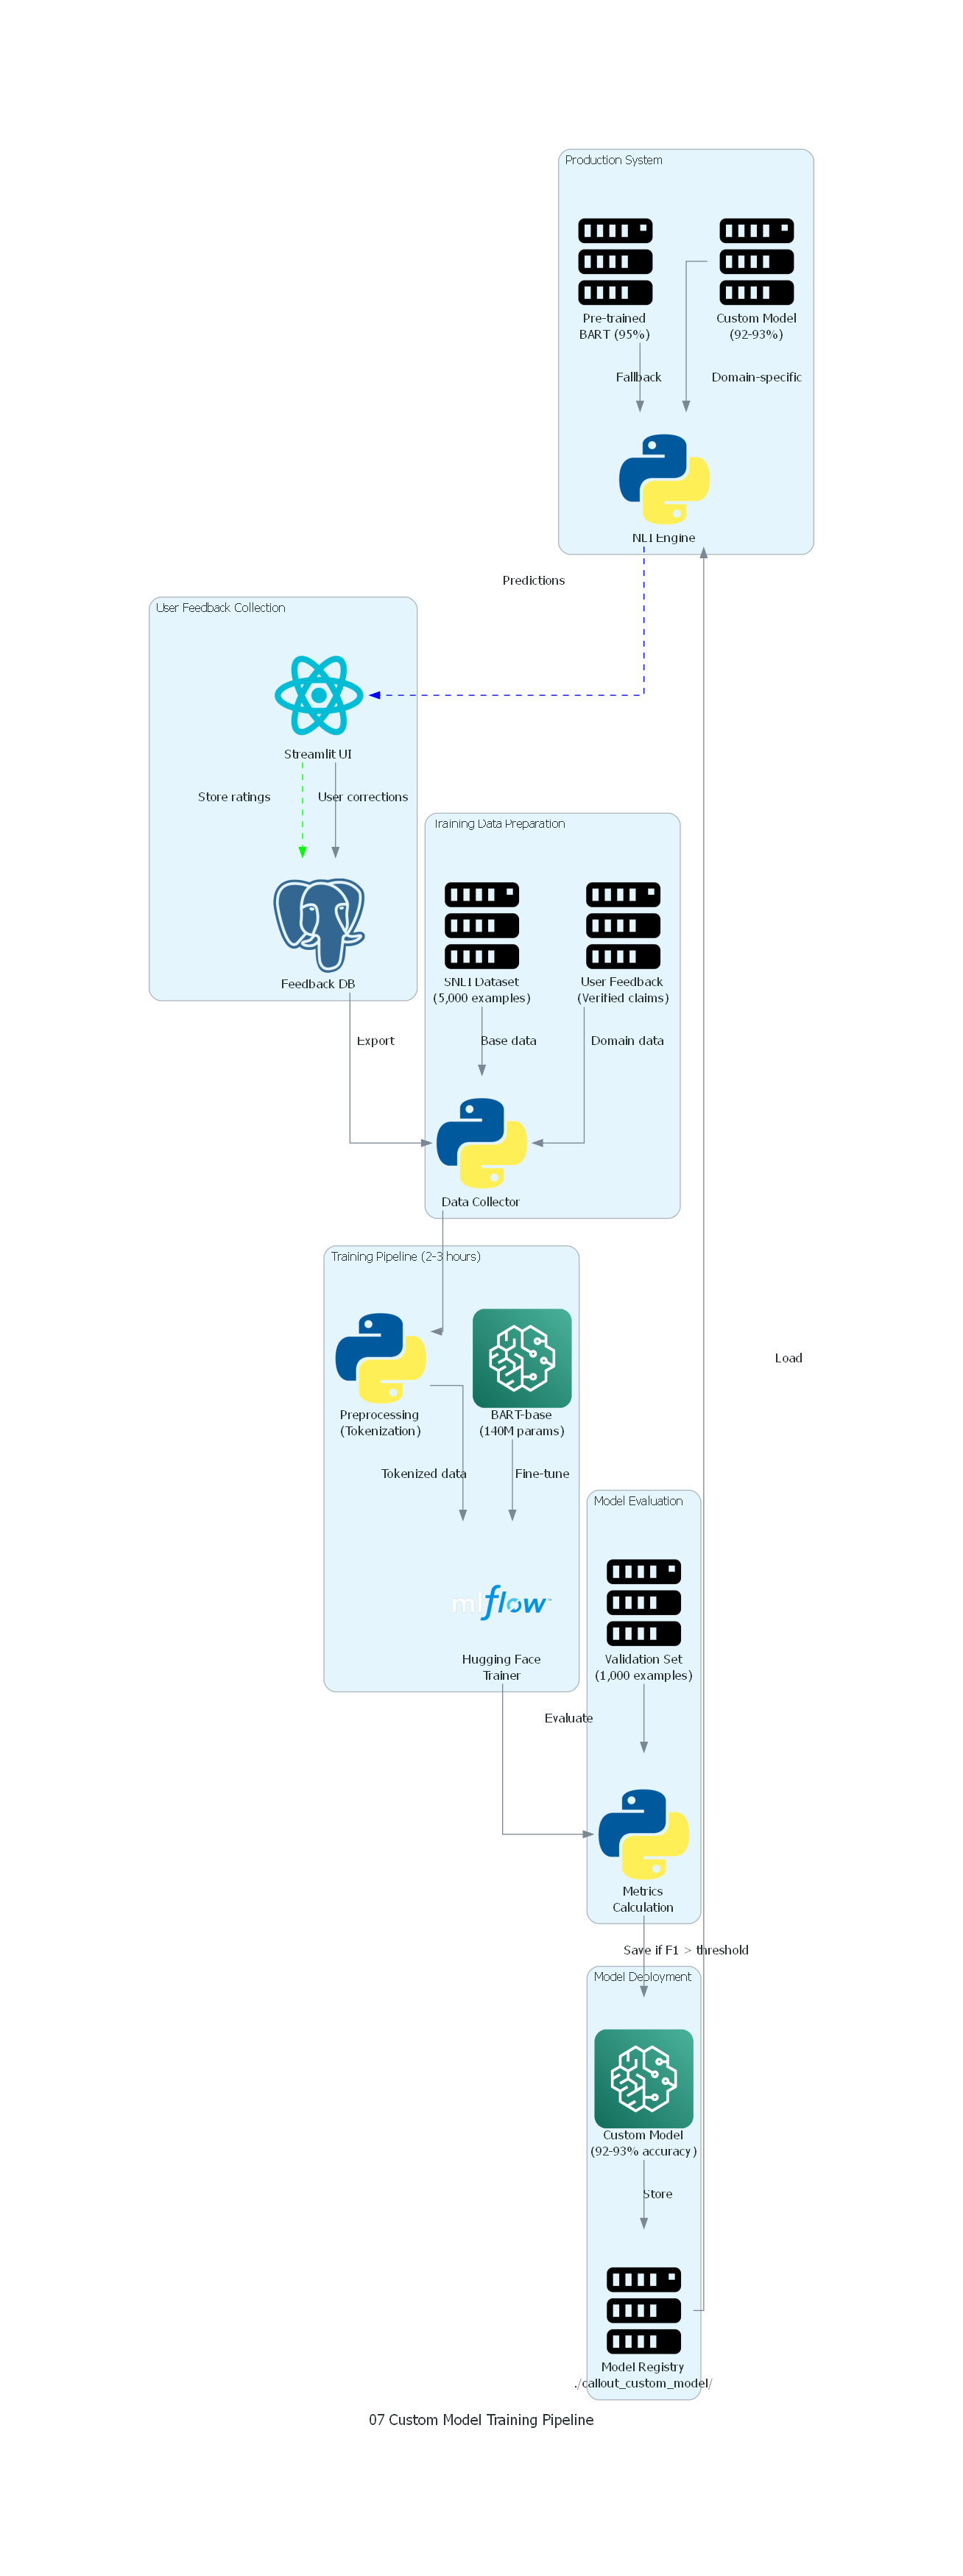

Here is the Python script that generated this plot:
"""
Generate Custom Model Training Architecture Diagram
Shows the training pipeline and continuous learning workflow
"""

from diagrams import Diagram, Cluster, Edge
from diagrams.custom import Custom
from diagrams.onprem.compute import Server
from diagrams.onprem.database import PostgreSQL
from diagrams.onprem.mlops import Mlflow
from diagrams.programming.framework import React
from diagrams.programming.language import Python
from diagrams.aws.ml import Sagemaker

# Custom model training architecture
with Diagram("07 Custom Model Training Pipeline", 
             filename="diagrams/07_custom_model_training",
             show=False,
             direction="TB"):
    
    # User feedback collection
    with Cluster("User Feedback Collection"):
        ui = React("Streamlit UI")
        feedback_db = PostgreSQL("Feedback DB")
        ui >> Edge(label="Store ratings") >> feedback_db
    
    # Training data preparation
    with Cluster("Training Data Preparation"):
        data_collector = Python("Data Collector")
        snli_dataset = Server("SNLI Dataset\n(5,000 examples)")
        user_feedback = Server("User Feedback\n(Verified claims)")
        
        feedback_db >> Edge(label="Export") >> data_collector
        snli_dataset >> Edge(label="Base data") >> data_collector
        user_feedback >> Edge(label="Domain data") >> data_collector
    
    # Training pipeline
    with Cluster("Training Pipeline (2-3 hours)"):
        preprocessing = Python("Preprocessing\n(Tokenization)")
        bart_base = Sagemaker("BART-base\n(140M params)")
        trainer = Mlflow("Hugging Face\nTrainer")
        
        data_collector >> preprocessing
        preprocessing >> Edge(label="Tokenized data") >> trainer
        bart_base >> Edge(label="Fine-tune") >> trainer
    
    # Model evaluation
    with Cluster("Model Evaluation"):
        eval_metrics = Python("Metrics\nCalculation")
        validation = Server("Validation Set\n(1,000 examples)")
        
        trainer >> Edge(label="Evaluate") >> eval_metrics
        validation >> eval_metrics
    
    # Model deployment
    with Cluster("Model Deployment"):
        custom_model = Sagemaker("Custom Model\n(92-93% accuracy)")
        model_registry = Server("Model Registry\n./callout_custom_model/")
        
        eval_metrics >> Edge(label="Save if F1 > threshold") >> custom_model
        custom_model >> Edge(label="Store") >> model_registry
    
    # Production usage
    with Cluster("Production System"):
        nli_engine = Python("NLI Engine")
        pretrained = Server("Pre-trained\nBART (95%)")
        custom = Server("Custom Model\n(92-93%)")
        
        model_registry >> Edge(label="Load") >> nli_engine
        pretrained >> Edge(label="Fallback") >> nli_engine
        custom >> Edge(label="Domain-specific") >> nli_engine
    
    # Continuous learning loop
    nli_engine >> Edge(label="Predictions", style="dashed", color="blue") >> ui
    ui >> Edge(label="User corrections", style="dashed", color="green") >> feedback_db

print("✅ Custom Model Training diagram generated: diagrams/07_custom_model_training.png")
